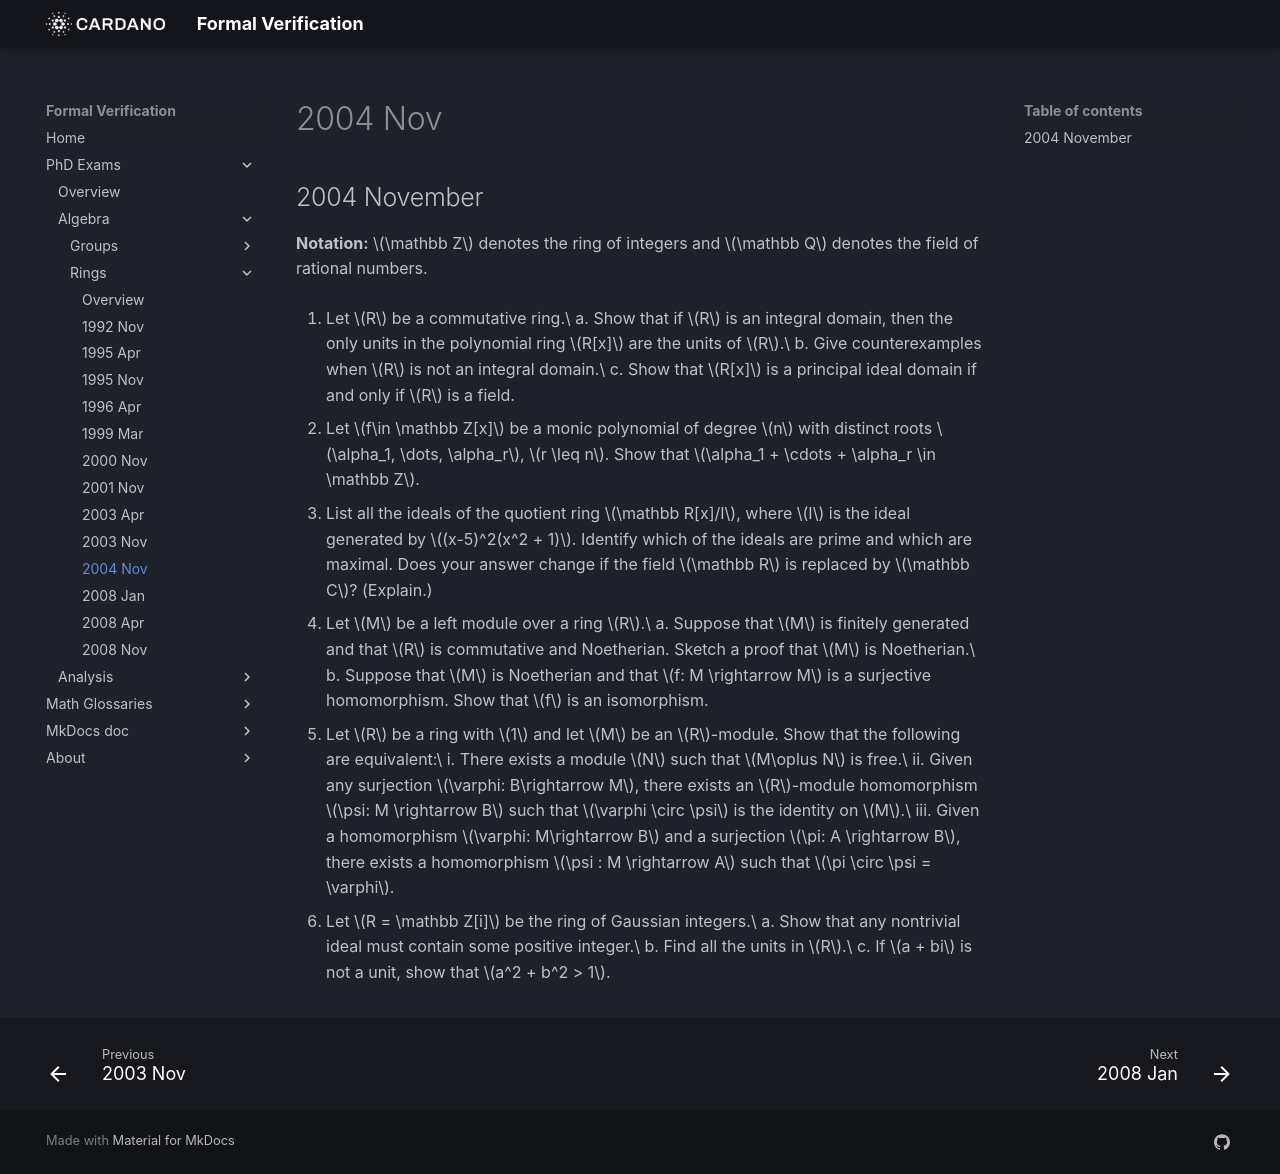

repository: formalverification/formalverification.io · page: exams/rings/2004Nov/index.html · generator: mkdocs

---
title: Ring Theory Exam
date: '2004-11-01'
---

## 2004 November

**Notation:** $\mathbb Z$ denotes the ring of integers and $\mathbb Q$ denotes the field of rational numbers.

1. Let $R$ be a commutative ring.\
   a. Show that if $R$ is an integral domain, then the only units in the polynomial ring $R[x]$ are the units of $R$.\
   b. Give counterexamples when $R$ is not an integral domain.\
   c. Show that $R[x]$ is a principal ideal domain if and only if $R$ is a field.

2. Let $f\in \mathbb Z[x]$ be a monic polynomial of degree $n$ with distinct roots $\alpha_1, \dots, \alpha_r$, $r \leq n$. Show that $\alpha_1 + \cdots + \alpha_r \in \mathbb Z$.

3. List all the ideals of the quotient ring $\mathbb R[x]/I$, where $I$ is the ideal generated by $(x-5)^2(x^2 + 1)$. Identify which of the ideals are prime and which are maximal. Does your answer change if the field $\mathbb R$ is replaced by $\mathbb C$? (Explain.)

4. Let $M$ be a left module over a ring $R$.\
   a. Suppose that $M$ is finitely generated and that $R$ is commutative and Noetherian. Sketch a proof that $M$ is Noetherian.\
   b. Suppose that $M$ is Noetherian and that $f: M \rightarrow M$ is a surjective homomorphism. Show that $f$ is an isomorphism.

5. Let $R$ be a ring with $1$ and let $M$ be an $R$-module. Show that the following are equivalent:\
   i. There exists a module $N$ such that $M\oplus N$ is free.\
   ii. Given any surjection $\varphi: B\rightarrow M$, there exists an $R$-module homomorphism $\psi: M \rightarrow B$ such that $\varphi \circ \psi$ is the identity on $M$.\
   iii. Given a homomorphism $\varphi: M\rightarrow B$ and a surjection $\pi: A \rightarrow B$, there exists a homomorphism $\psi : M \rightarrow A$ such that $\pi \circ \psi = \varphi$.

6. Let $R = \mathbb Z[i]$ be the ring of Gaussian integers.\
   a. Show that any nontrivial ideal must contain some positive integer.\
   b. Find all the units in $R$.\
   c. If $a + bi$ is not a unit, show that $a^2 + b^2 > 1$.
